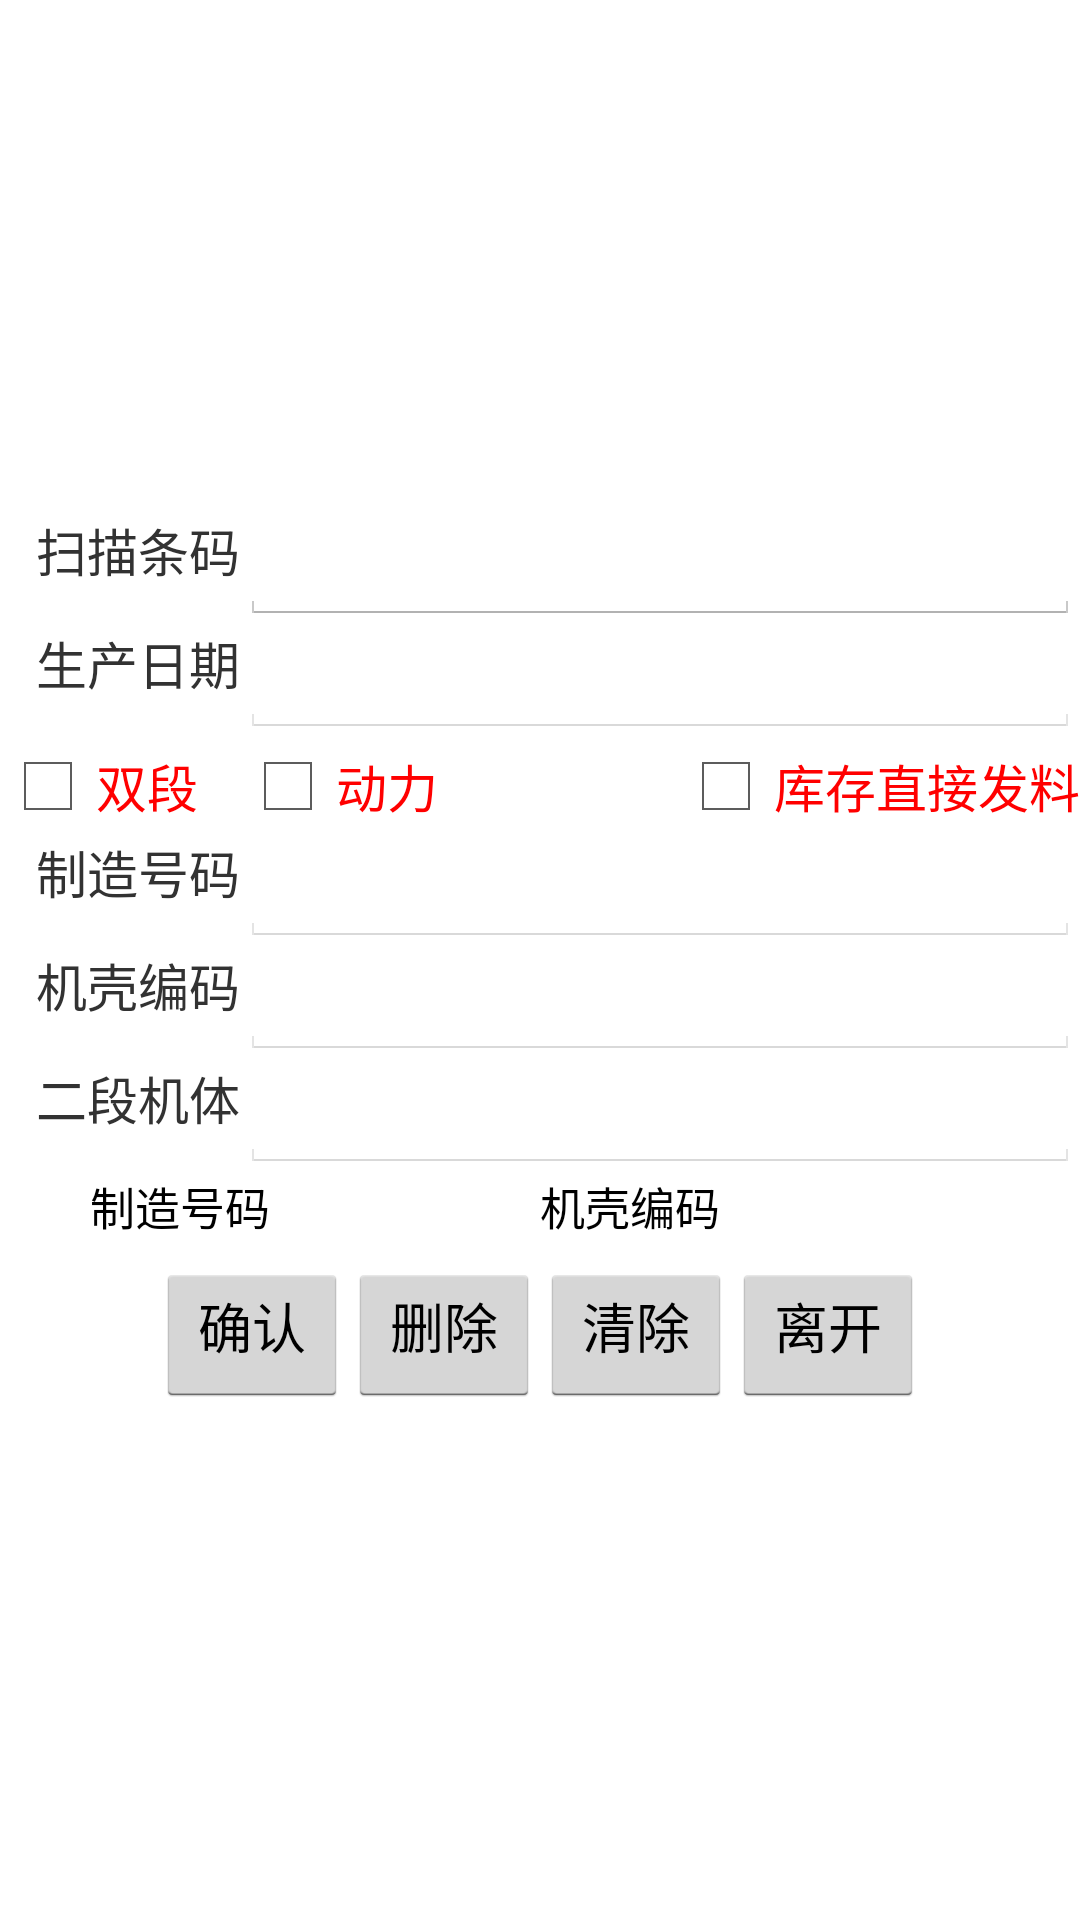

Android layout source for this screen:
<!-- AndroidManifest.xml: application theme AppTheme -->
<!-- res/layout/activity_wip_barcode_update.xml -->
<?xml version="1.0" encoding="utf-8"?>
<LinearLayout xmlns:android="http://schemas.android.com/apk/res/android"
    android:layout_width="fill_parent"
    android:layout_height="wrap_content"
    android:gravity="center"
    android:orientation="horizontal" >

    <TableLayout
        android:id="@+id/TableLayout01"
        android:layout_width="fill_parent"
        android:layout_height="wrap_content"
        android:layout_gravity="center"
        android:stretchColumns="1" >

        <TableRow>

            <TextView
                android:layout_width="80dp"
                android:layout_height="wrap_content"
                android:layout_gravity="right"
                android:text="扫描条码"
                android:textSize="17sp" />

            <EditText
                android:id="@+id/wipbarcode_tvInput"
                android:layout_width="220dp"
                android:layout_height="wrap_content"
                android:layout_span="2"
                android:inputType="text"
                android:textSize="17sp" />
        </TableRow>

        <TableRow>

            <TextView
                android:layout_width="80dp"
                android:layout_height="wrap_content"
                android:layout_gravity="right"
                android:text="生产日期"
                android:textSize="17sp" />

            <EditText
                android:id="@+id/wipbarcode_tvPlanTime"
                android:layout_width="120dp"
                android:layout_height="wrap_content"
                android:layout_span="2"
                android:enabled="false"
                android:inputType="text"
                android:textColor="@color/red"
                android:textSize="17sp" />
        </TableRow>

        <TableRow>

            <CheckBox
                android:id="@+id/wipbarcode_ckboxsd"
                android:layout_height="wrap_content"
                android:checked="false"
                android:text="双段"
                android:textColor="@color/red"
                android:textSize="17sp" />

            <CheckBox
                android:id="@+id/wipbarcode_ckboxdl"
                android:layout_height="wrap_content"
                android:checked="false"
                android:text="动力"
                android:textColor="@color/red"
                android:textSize="17sp" />

            <CheckBox
                android:id="@+id/wipbarcode_ckboxfl"
                android:layout_height="wrap_content"
                android:checked="false"
                android:text="库存直接发料"
                android:textColor="@color/red"
                android:textSize="17sp" />
        </TableRow>

        <TableRow>

            <TextView
                android:layout_width="80dp"
                android:layout_height="wrap_content"
                android:layout_gravity="right"
                android:text="制造号码"
                android:textSize="17sp" />

            <EditText
                android:id="@+id/wipbarcode_tvProductCompid"
                android:layout_width="220dp"
                android:layout_height="wrap_content"
                android:layout_span="2"
                android:enabled="false"
                android:inputType="text"
                android:textColor="@color/red"
                android:textSize="17sp" />
        </TableRow>

        <TableRow>

            <TextView
                android:id="@+id/wipbarcode_tvone"
                android:layout_width="80dp"
                android:layout_height="wrap_content"
                android:layout_gravity="right"
                android:text="机壳编码"
                android:textSize="17sp" />

            <EditText
                android:id="@+id/wipbarcode_tvSerialnumber"
                android:layout_width="220dp"
                android:layout_height="wrap_content"
                android:layout_span="2"
                android:enabled="false"
                android:inputType="text"
                android:textColor="@color/red"
                android:textSize="17sp" />
        </TableRow>

        <TableRow>

            <TextView
                android:id="@+id/wipbarcode_tvtwo"
                android:layout_width="80dp"
                android:layout_height="wrap_content"
                android:layout_gravity="right"
                android:text="二段机体"
                android:textSize="17sp" />

            <EditText
                android:id="@+id/wipbarcode_tvSerialnumbertwo"
                android:layout_width="220dp"
                android:layout_height="wrap_content"
                android:layout_span="2"
                android:enabled="false"
                android:inputType="text"
                android:textColor="@color/red"
                android:textSize="17sp" />
        </TableRow>

        <LinearLayout
            android:layout_width="fill_parent"
            android:layout_height="wrap_content"
            android:orientation="horizontal" >

            <TextView
                android:id="@+id/wipbarcode_h0"
                android:layout_width="30dip"
                android:layout_height="30dip"
                android:textColor="#000000"
                android:textSize="15sp" />

            <TextView
                android:id="@+id/wipbarcode_h1"
                android:layout_width="150dip"
                android:layout_height="30dip"
                android:text="制造号码"
                android:textColor="#000000"
                android:textSize="15sp" />

            <TextView
                android:id="@+id/wipbarcode_h2"
                android:layout_width="match_parent"
                android:layout_height="30dip"
                android:text="机壳编码"
                android:textColor="#000000"
                android:textSize="15sp" />
        </LinearLayout>

        <HorizontalScrollView
            android:layout_width="match_parent"
            android:layout_height="match_parent"
            android:scrollbars="horizontal" >

            <ListView
                android:id="@+id/wipbarcode_lv"
                android:layout_width="match_parent"
                android:layout_height="wrap_content"
                android:textSize="28sp" />
        </HorizontalScrollView>

        <LinearLayout
            android:layout_width="wrap_content"
            android:layout_height="wrap_content"
            android:gravity="center"
            android:orientation="horizontal" >

            <Button
                android:id="@+id/wipbarcode_btnConfirm"
                android:layout_width="wrap_content"
                android:layout_height="wrap_content"
                android:paddingTop="2dp"
                android:text="确认" />

            <Button
                android:id="@+id/wipbarcode_btnRemove"
                android:layout_width="wrap_content"
                android:layout_height="wrap_content"
                android:paddingTop="2dp"
                android:text="删除" />

            <Button
                android:id="@+id/wipbarcode_btnClear"
                android:layout_width="wrap_content"
                android:layout_height="wrap_content"
                android:paddingTop="2dp"
                android:text="清除" />

            <Button
                android:id="@+id/wipbarcode_btnExit"
                android:layout_width="wrap_content"
                android:layout_height="wrap_content"
                android:paddingTop="2dp"
                android:text="离开" />
        </LinearLayout>
    </TableLayout>

</LinearLayout>
<!-- resources referenced by this layout -->
<resources>
  <color name="red">#FF0000</color>
  <style name="AppTheme" parent="AppBaseTheme">
          
      </style>
  <style name="AppBaseTheme" parent="android:Theme.Light">
          
      </style>
</resources>
